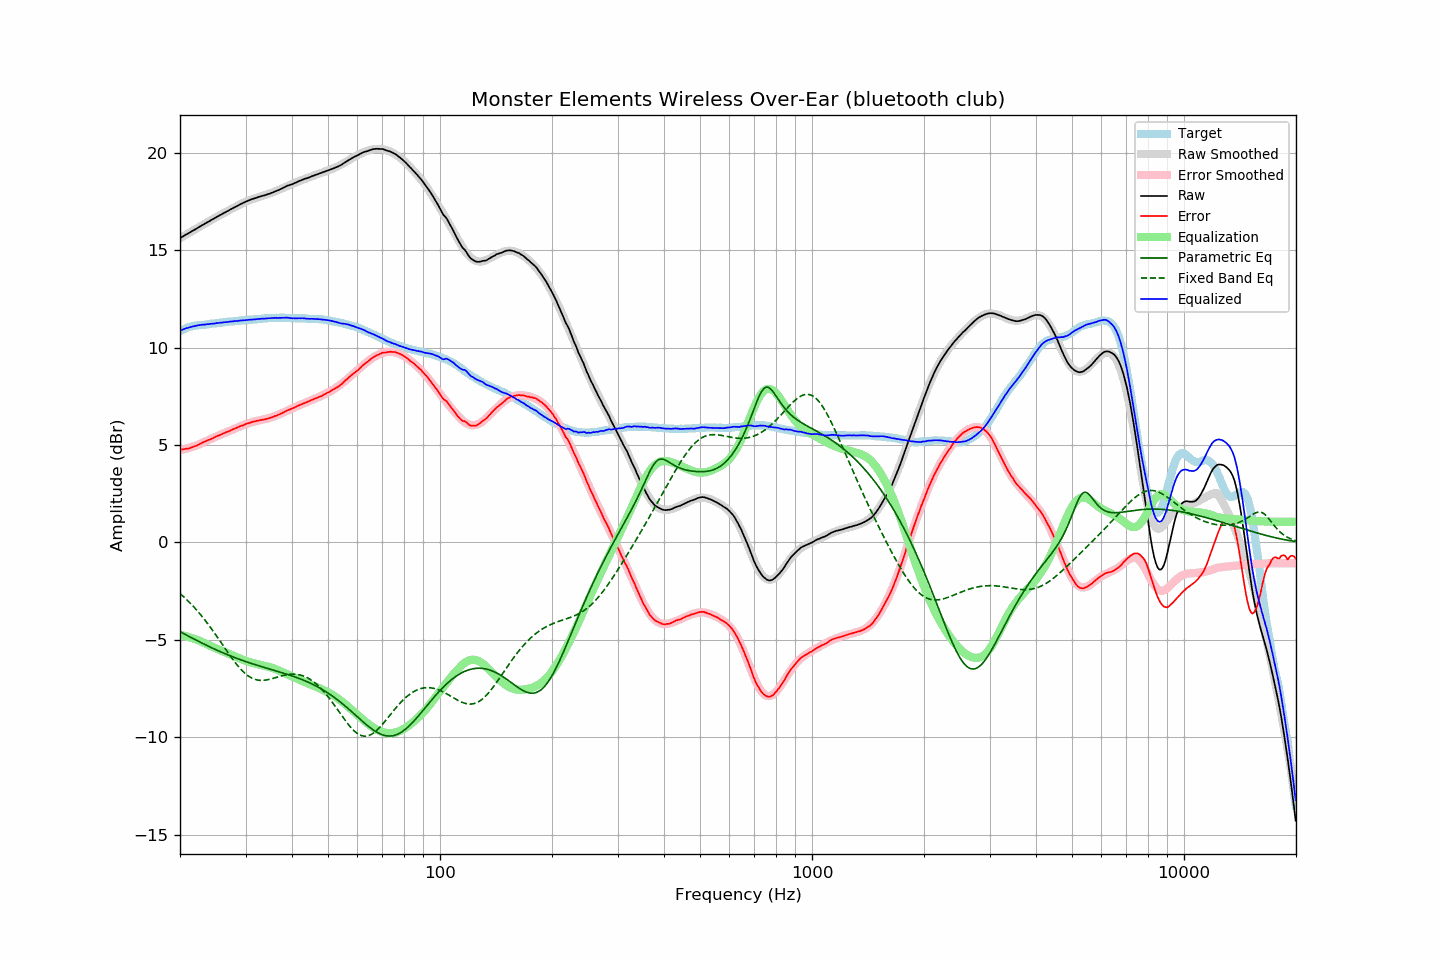

The file beside this chart, header and first rows:
frequency, raw, error, smoothed, error_smoothed, equalization, parametric_eq, fixed_band_eq, equalized_raw, equalized_smoothed, target
20.00, 15.62, 4.76, 15.62, 4.74, -4.74, -4.58, -2.62, 10.88, 10.88, 10.86
20.20, 15.67, 4.77, 15.67, 4.76, -4.76, -4.62, -2.69, 10.91, 10.91, 10.90
20.40, 15.72, 4.78, 15.72, 4.78, -4.78, -4.67, -2.77, 10.94, 10.94, 10.94
20.61, 15.77, 4.80, 15.77, 4.80, -4.80, -4.71, -2.84, 10.97, 10.97, 10.97
20.81, 15.82, 4.81, 15.82, 4.82, -4.82, -4.75, -2.92, 11.00, 11.00, 11.01
21.02, 15.86, 4.81, 15.87, 4.84, -4.84, -4.80, -3.00, 11.02, 11.03, 11.05
21.23, 15.91, 4.84, 15.91, 4.86, -4.86, -4.84, -3.08, 11.05, 11.05, 11.07
21.44, 15.96, 4.87, 15.96, 4.89, -4.89, -4.88, -3.17, 11.07, 11.07, 11.09
21.66, 16.01, 4.90, 16.01, 4.92, -4.92, -4.93, -3.25, 11.09, 11.09, 11.11
21.87, 16.05, 4.93, 16.06, 4.95, -4.95, -4.97, -3.34, 11.11, 11.11, 11.12
22.09, 16.10, 4.96, 16.11, 4.97, -4.97, -5.01, -3.43, 11.13, 11.13, 11.14
22.31, 16.15, 5.00, 16.15, 5.01, -5.01, -5.05, -3.53, 11.15, 11.15, 11.15
22.54, 16.20, 5.04, 16.20, 5.04, -5.04, -5.10, -3.62, 11.16, 11.16, 11.16
22.76, 16.25, 5.08, 16.25, 5.08, -5.08, -5.14, -3.72, 11.17, 11.17, 11.17
22.99, 16.30, 5.13, 16.30, 5.12, -5.12, -5.18, -3.82, 11.18, 11.18, 11.17
23.22, 16.34, 5.16, 16.34, 5.16, -5.16, -5.22, -3.93, 11.19, 11.19, 11.18
23.45, 16.39, 5.20, 16.39, 5.20, -5.20, -5.26, -4.03, 11.20, 11.20, 11.19
23.69, 16.44, 5.24, 16.44, 5.23, -5.23, -5.30, -4.14, 11.21, 11.21, 11.20
23.92, 16.48, 5.27, 16.49, 5.27, -5.27, -5.34, -4.25, 11.21, 11.21, 11.21
24.16, 16.53, 5.30, 16.53, 5.31, -5.31, -5.38, -4.36, 11.22, 11.22, 11.23
24.40, 16.58, 5.33, 16.58, 5.35, -5.35, -5.42, -4.48, 11.23, 11.23, 11.25
24.65, 16.62, 5.38, 16.63, 5.38, -5.38, -5.45, -4.59, 11.24, 11.24, 11.24
24.89, 16.67, 5.42, 16.67, 5.42, -5.42, -5.49, -4.71, 11.25, 11.25, 11.25
25.14, 16.72, 5.46, 16.72, 5.46, -5.46, -5.53, -4.83, 11.27, 11.26, 11.26
25.39, 16.76, 5.49, 16.76, 5.49, -5.49, -5.57, -4.95, 11.27, 11.27, 11.27
25.65, 16.81, 5.52, 16.81, 5.53, -5.53, -5.60, -5.07, 11.29, 11.28, 11.29
25.91, 16.85, 5.56, 16.86, 5.56, -5.56, -5.64, -5.19, 11.29, 11.29, 11.29
26.16, 16.90, 5.60, 16.90, 5.60, -5.60, -5.67, -5.31, 11.31, 11.30, 11.30
26.43, 16.94, 5.63, 16.95, 5.63, -5.63, -5.71, -5.43, 11.31, 11.31, 11.31
26.69, 16.99, 5.67, 16.99, 5.67, -5.67, -5.74, -5.55, 11.32, 11.32, 11.32
26.96, 17.03, 5.69, 17.03, 5.71, -5.71, -5.78, -5.67, 11.33, 11.33, 11.34
27.23, 17.08, 5.73, 17.08, 5.74, -5.74, -5.81, -5.79, 11.34, 11.34, 11.35
27.50, 17.12, 5.77, 17.12, 5.78, -5.78, -5.84, -5.91, 11.35, 11.35, 11.35
27.77, 17.16, 5.81, 17.17, 5.81, -5.81, -5.87, -6.02, 11.35, 11.36, 11.35
28.05, 17.21, 5.84, 17.21, 5.85, -5.85, -5.91, -6.13, 11.37, 11.37, 11.37
28.33, 17.25, 5.88, 17.26, 5.88, -5.88, -5.94, -6.23, 11.37, 11.37, 11.37
28.62, 17.29, 5.91, 17.30, 5.92, -5.92, -5.97, -6.33, 11.37, 11.38, 11.38
28.90, 17.34, 5.95, 17.34, 5.95, -5.95, -6.00, -6.43, 11.39, 11.39, 11.39
29.19, 17.38, 5.99, 17.38, 5.98, -5.98, -6.03, -6.52, 11.40, 11.40, 11.39
29.48, 17.42, 6.00, 17.42, 6.02, -6.02, -6.06, -6.61, 11.41, 11.40, 11.42
29.78, 17.46, 6.05, 17.46, 6.05, -6.05, -6.09, -6.69, 11.41, 11.41, 11.41
30.08, 17.50, 6.08, 17.50, 6.08, -6.08, -6.12, -6.76, 11.42, 11.42, 11.42
30.38, 17.53, 6.11, 17.53, 6.11, -6.11, -6.14, -6.82, 11.42, 11.42, 11.42
30.68, 17.57, 6.13, 17.57, 6.13, -6.13, -6.17, -6.88, 11.44, 11.43, 11.44
30.99, 17.60, 6.16, 17.60, 6.16, -6.16, -6.20, -6.93, 11.44, 11.44, 11.44
31.30, 17.63, 6.19, 17.63, 6.18, -6.18, -6.22, -6.97, 11.45, 11.45, 11.44
31.61, 17.66, 6.21, 17.66, 6.20, -6.20, -6.25, -7.01, 11.46, 11.45, 11.45
31.93, 17.68, 6.22, 17.69, 6.23, -6.23, -6.28, -7.04, 11.46, 11.46, 11.46
32.24, 17.71, 6.25, 17.71, 6.24, -6.24, -6.30, -7.06, 11.47, 11.47, 11.46
32.57, 17.74, 6.26, 17.74, 6.26, -6.26, -6.33, -7.07, 11.48, 11.47, 11.48
32.89, 17.76, 6.28, 17.76, 6.28, -6.28, -6.35, -7.08, 11.48, 11.48, 11.48
33.22, 17.79, 6.30, 17.79, 6.30, -6.30, -6.38, -7.08, 11.49, 11.49, 11.49
33.55, 17.81, 6.31, 17.81, 6.32, -6.32, -6.40, -7.08, 11.50, 11.50, 11.50
33.89, 17.83, 6.32, 17.84, 6.34, -6.34, -6.43, -7.07, 11.50, 11.50, 11.51
34.23, 17.86, 6.35, 17.87, 6.36, -6.36, -6.45, -7.05, 11.50, 11.51, 11.51
34.57, 17.89, 6.37, 17.89, 6.38, -6.38, -6.48, -7.04, 11.51, 11.52, 11.52
34.92, 17.91, 6.39, 17.92, 6.40, -6.40, -6.50, -7.02, 11.51, 11.52, 11.52
35.27, 17.95, 6.42, 17.95, 6.43, -6.43, -6.53, -7.00, 11.52, 11.53, 11.53
35.62, 17.98, 6.45, 17.99, 6.46, -6.46, -6.55, -6.97, 11.52, 11.53, 11.53
35.97, 18.02, 6.49, 18.02, 6.49, -6.49, -6.57, -6.95, 11.53, 11.53, 11.53
... 635 more rows
